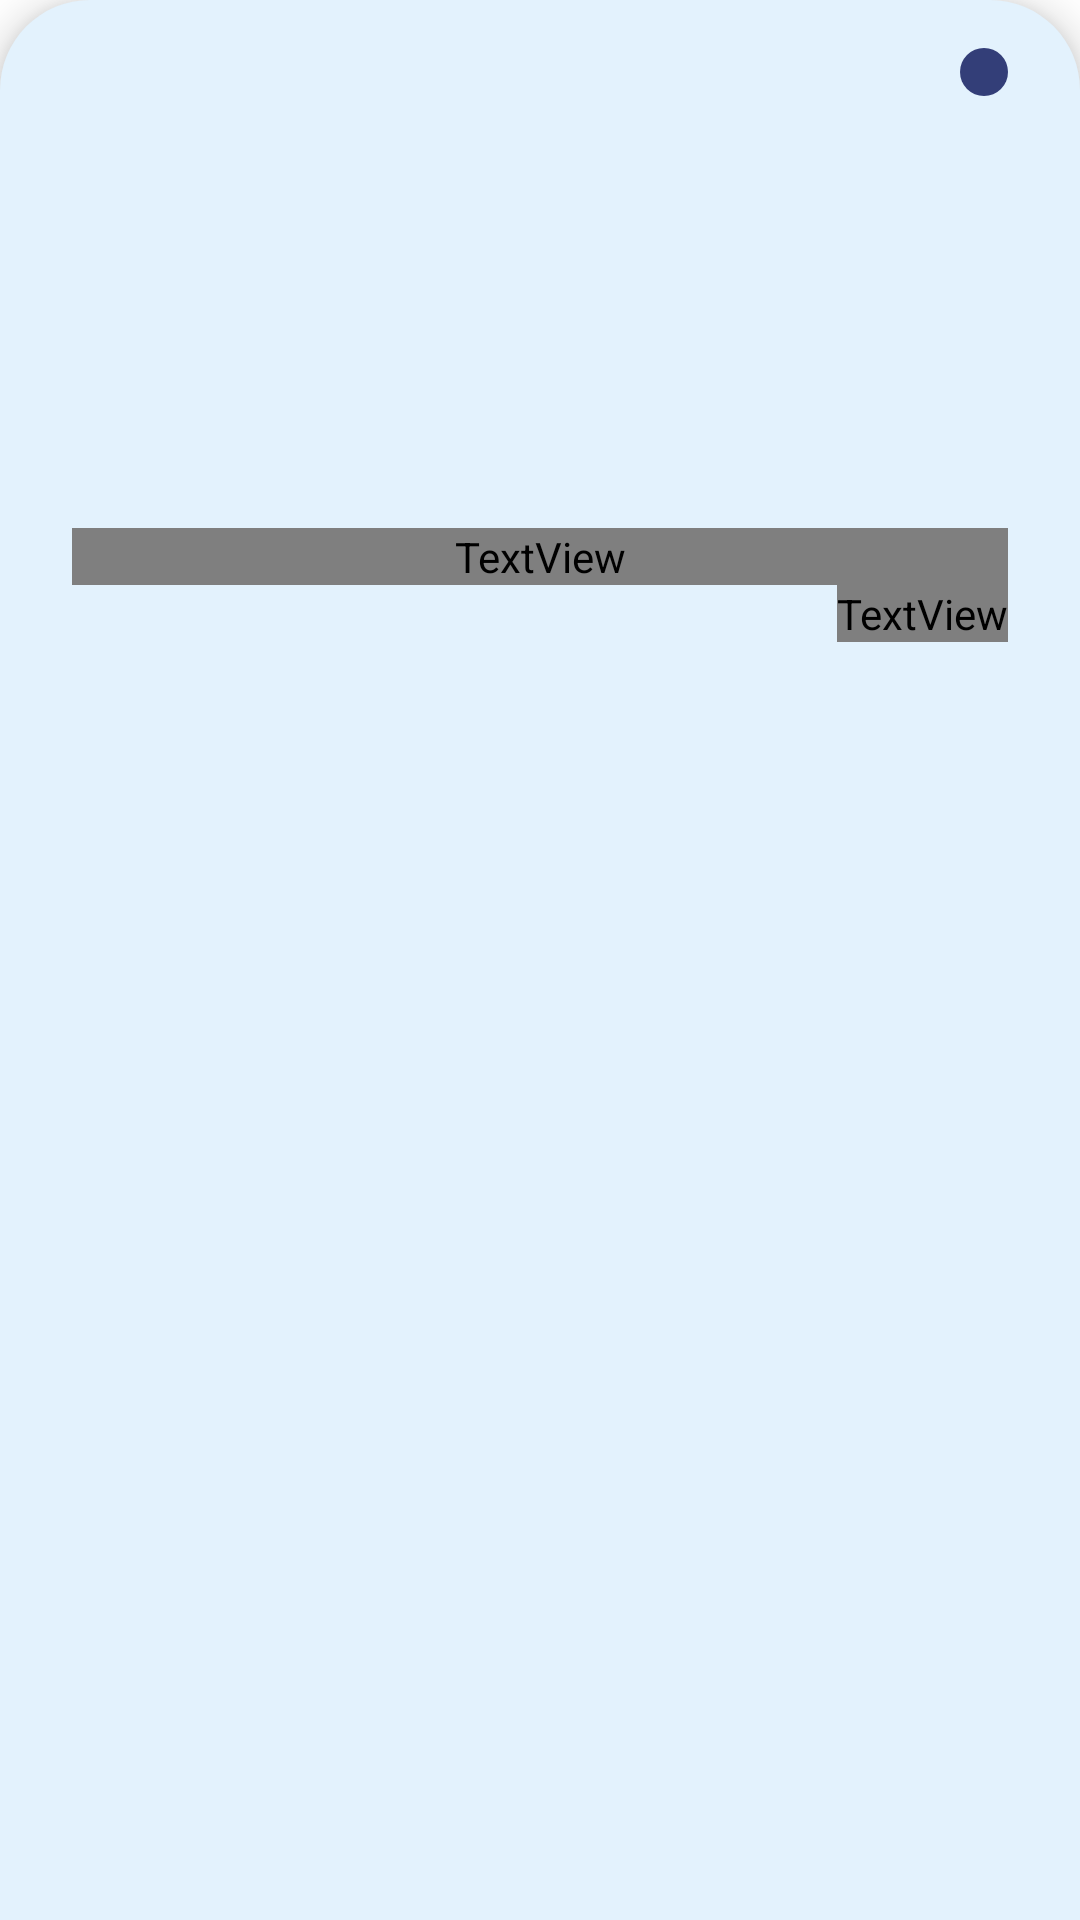

Android layout source for this screen:
<!-- AndroidManifest.xml: application theme Theme.MyCryptocracy -->
<!-- res/layout/fragment_coin_news.xml -->
<?xml version="1.0" encoding="utf-8"?>
<androidx.constraintlayout.widget.ConstraintLayout xmlns:android="http://schemas.android.com/apk/res/android"
    xmlns:app="http://schemas.android.com/apk/res-auto"
    xmlns:tools="http://schemas.android.com/tools"
    style="@style/Widget.Demo.BottomSheet"
    android:layout_width="match_parent"
    android:layout_height="match_parent"
    android:background="@drawable/round_from_top"
    app:layout_behavior="@string/bottom_sheet_behavior"
    tools:context=".CoinNewsFragment">


    <ImageView
        android:id="@+id/imageView12"
        android:layout_width="wrap_content"
        android:layout_height="230dp"
        android:scaleType="fitXY"
        app:layout_constraintEnd_toEndOf="parent"
        app:layout_constraintHorizontal_bias="1.0"
        app:layout_constraintStart_toStartOf="parent"
        app:layout_constraintTop_toTopOf="parent"
        tools:src="@tools:sample/backgrounds/scenic" />

    <TextView
        android:id="@+id/textView32"
        android:layout_width="0dp"
        android:layout_height="wrap_content"
        android:layout_marginStart="24dp"
        android:layout_marginEnd="24dp"
        android:fontFamily="@font/rubik"
        android:text="Germen Luxury Brand Philip Plien Start Accepting Bitcoin"
        android:textAppearance="@style/TextAppearance.AppCompat.Large"
        android:textColor="@color/white"
        app:layout_constraintBottom_toTopOf="@+id/textView33"
        app:layout_constraintEnd_toEndOf="parent"
        app:layout_constraintStart_toStartOf="parent" />

    <TextView
        android:id="@+id/textView33"
        android:layout_width="wrap_content"
        android:layout_height="wrap_content"
        android:layout_marginEnd="24dp"
        android:layout_marginBottom="16dp"
        android:fontFamily="@font/rubik"
        android:text="2h ago"
        android:textAppearance="@style/TextAppearance.AppCompat.Medium"
        android:textColor="@color/white"
        app:layout_constraintBottom_toBottomOf="@+id/imageView12"
        app:layout_constraintEnd_toEndOf="parent" />

    <ImageView
        android:id="@+id/imageView13"
        android:layout_width="wrap_content"
        android:layout_height="wrap_content"
        android:layout_marginTop="16dp"
        android:layout_marginEnd="24dp"
        android:background="@drawable/round_textview"
        android:backgroundTint="@color/app_background"
        android:padding="8dp"
        android:src="@drawable/ic_twotone_share_24"
        app:layout_constraintEnd_toEndOf="parent"
        app:layout_constraintTop_toTopOf="@+id/imageView12"
        app:tint="@color/white"
        tools:targetApi="lollipop" />

    <androidx.recyclerview.widget.RecyclerView
        android:layout_width="match_parent"
        android:layout_height="0dp"
        app:layoutManager="androidx.recyclerview.widget.LinearLayoutManager"
        app:layout_constraintBottom_toBottomOf="parent"
        app:layout_constraintEnd_toEndOf="parent"
        app:layout_constraintStart_toStartOf="parent"
        app:layout_constraintTop_toBottomOf="@+id/imageView12"
        tools:listitem="@layout/coin_news_view" />
</androidx.constraintlayout.widget.ConstraintLayout>
<!-- res/layout/coin_news_view.xml (included above) -->
<?xml version="1.0" encoding="utf-8"?>
<androidx.constraintlayout.widget.ConstraintLayout xmlns:android="http://schemas.android.com/apk/res/android"
    xmlns:app="http://schemas.android.com/apk/res-auto"
    xmlns:tools="http://schemas.android.com/tools"
    android:layout_width="match_parent"
    android:layout_height="wrap_content"
    android:padding="10dp">

    <ImageView
        android:id="@+id/imageView10"
        android:layout_width="100dp"
        android:layout_height="70dp"
        app:layout_constraintStart_toStartOf="parent"
        app:layout_constraintTop_toTopOf="parent"
        tools:srcCompat="@tools:sample/backgrounds/scenic" />

    <TextView
        android:id="@+id/textView34"
        android:layout_width="0dp"
        android:layout_height="wrap_content"
        android:layout_marginStart="16dp"
        android:layout_marginEnd="8dp"
        android:fontFamily="@font/rubik_medium"
        android:text="Germen Luxury Brand Philip Plien Start Accepting Bitcoin"
        android:textAppearance="@style/TextAppearance.AppCompat.Medium"
        android:textColor="@color/black_light"
        app:layout_constraintEnd_toEndOf="parent"
        app:layout_constraintStart_toEndOf="@+id/imageView10"
        app:layout_constraintTop_toTopOf="parent" />

    <TextView
        android:id="@+id/textView35"
        android:layout_width="wrap_content"
        android:layout_height="wrap_content"
        android:layout_marginTop="8dp"
        android:layout_marginEnd="8dp"
        android:fontFamily="@font/rubik"
        android:text="2h ago"
        android:textAppearance="@style/TextAppearance.AppCompat.Small"
        app:layout_constraintEnd_toEndOf="parent"
        app:layout_constraintTop_toBottomOf="@+id/textView34" />
</androidx.constraintlayout.widget.ConstraintLayout>
<!-- resources referenced by this layout -->
<resources>
  <color name="app_background">#333E78</color>
  <color name="black_light">#1E1D1D</color>
  <color name="white">#FFFFFFFF</color>
  <!-- drawable round_from_top (drawable) -->
  <shape xmlns:android="http://schemas.android.com/apk/res/android"
      android:shape="rectangle">
      <solid android:color="@color/light_blue" />
      <corners
          android:topLeftRadius="30sp"
          android:topRightRadius="30sp" />
  </shape>
  <!-- drawable round_textview (drawable) -->
  <?xml version="1.0" encoding="utf-8"?>
  <ripple xmlns:android="http://schemas.android.com/apk/res/android"
      xmlns:tools="http://schemas.android.com/tools"
      android:color="@color/app_background"
      tools:targetApi="lollipop">
  
      <item>
          <shape
              android:shape="rectangle">
              <solid android:color="@color/light_blue" />
              <corners android:radius="500dp" />
          </shape>
      </item>
  </ripple>
  <style name="Widget.Demo.BottomSheet" parent="Widget.MaterialComponents.BottomSheet">
          <item name="shapeAppearanceOverlay">@style/ShapeAppearanceOverlay.Demo</item>
      </style>
  <style name="Theme.MyCryptocracy" parent="Theme.MaterialComponents.DayNight.DarkActionBar">
          
          <item name="colorPrimary">@color/purple_500</item>
          <item name="colorPrimaryVariant">@color/purple_700</item>
          <item name="colorOnPrimary">@color/white</item>
          
          <item name="colorSecondary">@color/teal_200</item>
          <item name="colorSecondaryVariant">@color/teal_700</item>
          <item name="colorOnSecondary">@color/black</item>
          
          <item name="android:statusBarColor" tools:targetApi="l">?attr/colorPrimaryVariant</item>
          
      </style>
  <color name="light_blue">#E3F2FD</color>
  <style name="ShapeAppearanceOverlay.Demo" parent="">
          <item name="cornerSize">8dp</item>
          <item name="cornerFamilyTopLeft">cut</item>
          <item name="cornerFamily">rounded</item>
      </style>
  <color name="purple_500">#CC333E78</color>
  <color name="purple_700">#333E78</color>
  <color name="teal_200">#FF03DAC5</color>
  <color name="teal_700">#FF018786</color>
  <color name="black">#FF000000</color>
</resources>
